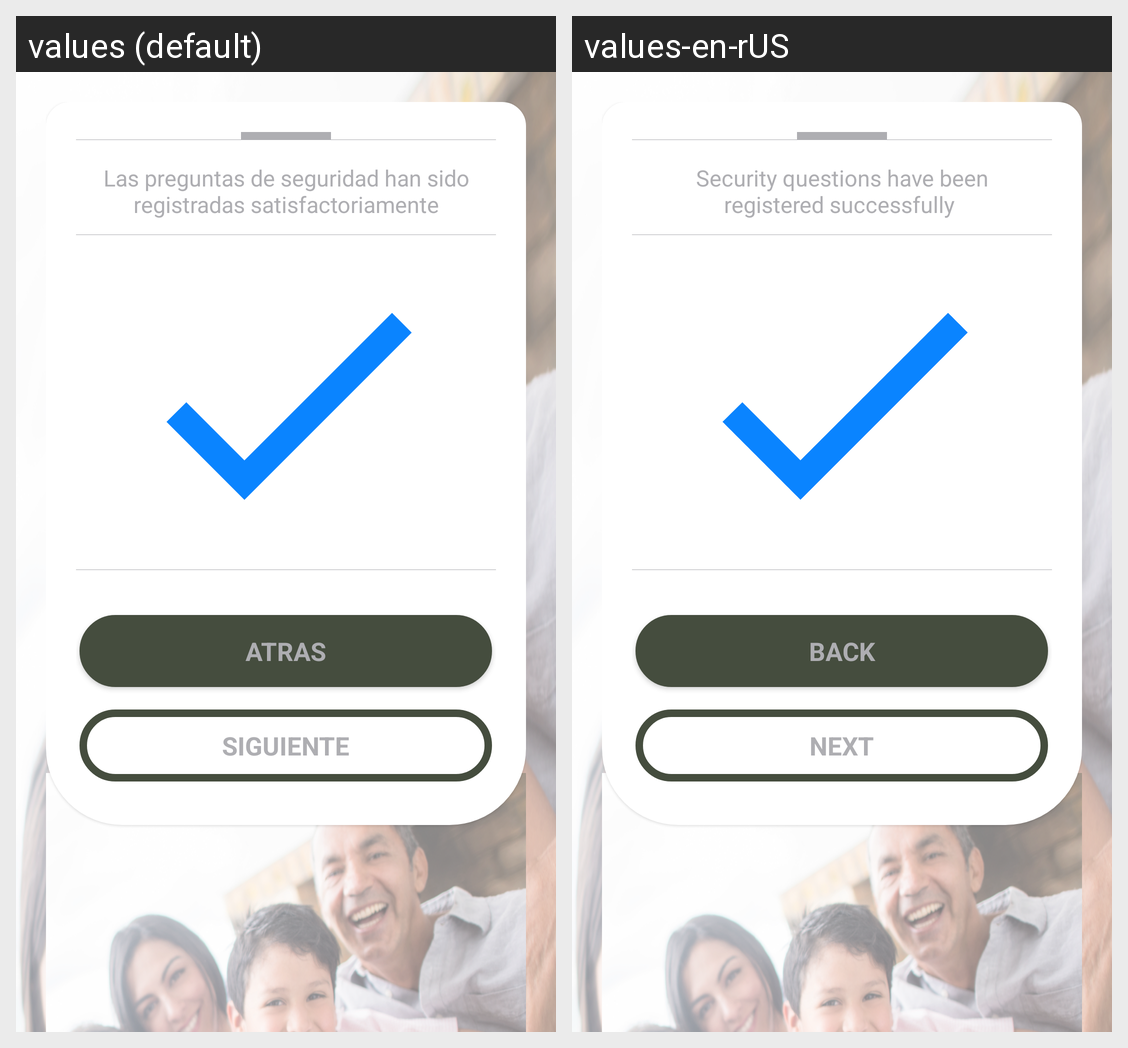

The same Android screen rendered under two of its app's locales, left to right. List the strings drawn on it with the default value and each locale's translation.
Android screen res/layout/welcome_secure_answer_layout.xml rendered under 2 locales, left to right: values (default), values-en-rUS. Device: Nexus 5 (rendered at 1080×1920; each locale shown at half size, 540×960, under a caption strip naming it); theme AppTheme.
Strings drawn on this screen, with the default value and each locale's value (text and hints the layout hard-codes, and strings that could not be matched under every locale, appear in the picture but are not listed):

welcome_secure_answer
  values: Las preguntas de seguridad han sido registradas satisfactoriamente
  values-en-rUS: Security questions have been registered successfully 

back
  values: ATRAS
  values-en-rUS: BACK

next
  values: SIGUIENTE
  values-en-rUS: NEXT
